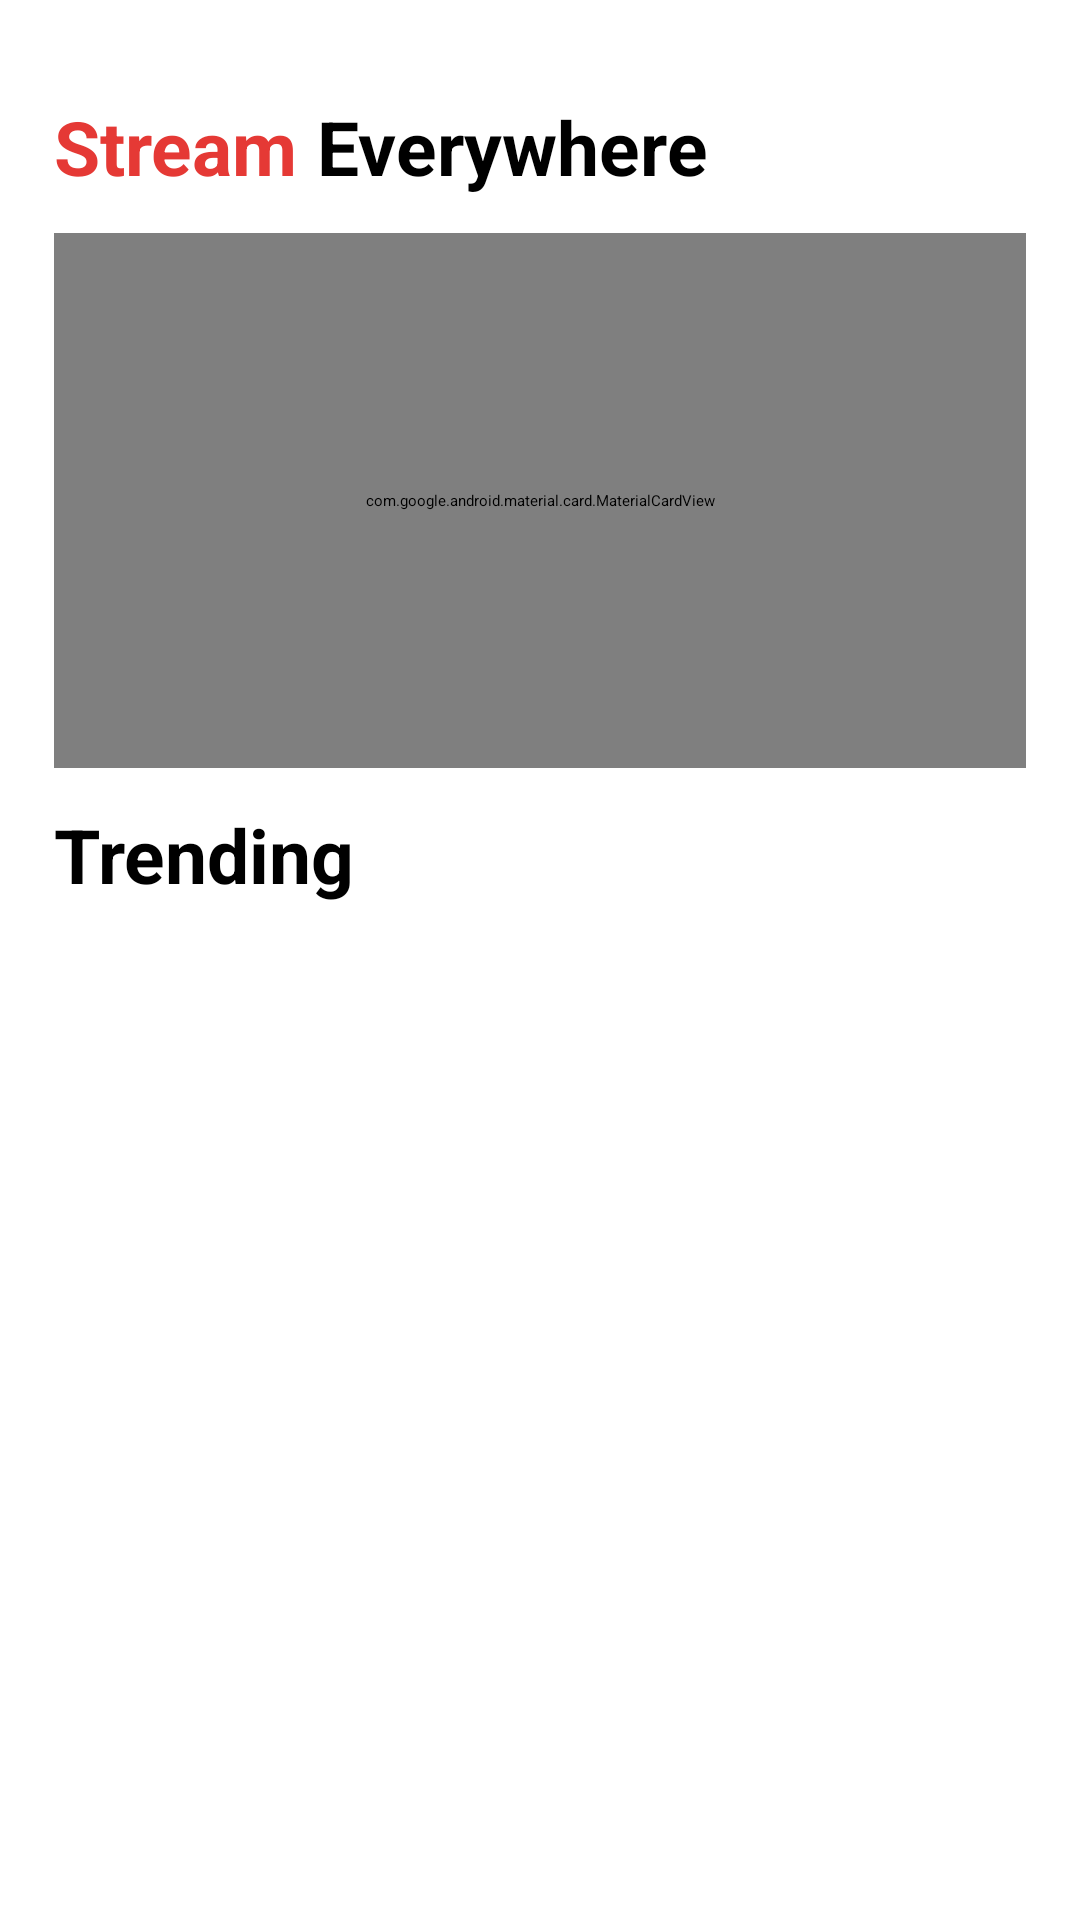

Write the Android layout XML for this screen, with the resource values it uses.
<!-- AndroidManifest.xml: application theme Theme.App.Starting -->
<!-- res/layout/fragment_home.xml -->
<?xml version="1.0" encoding="utf-8"?>
<androidx.constraintlayout.widget.ConstraintLayout xmlns:android="http://schemas.android.com/apk/res/android"
    xmlns:tools="http://schemas.android.com/tools"
    android:layout_width="match_parent"
    android:layout_height="match_parent"
    xmlns:app="http://schemas.android.com/apk/res-auto"
    tools:context=".ui.fragment.HomeFragment">

    <androidx.constraintlayout.widget.Guideline
        android:id="@+id/guidelineTop"
        android:layout_width="wrap_content"
        android:layout_height="wrap_content"
        android:orientation="horizontal"
        app:layout_constraintGuide_percent=".05"
        />

    <androidx.constraintlayout.widget.Guideline
        android:id="@+id/guidelineStart"
        android:layout_width="wrap_content"
        android:layout_height="wrap_content"
        app:layout_constraintGuide_percent=".05"
        android:orientation="vertical"
        />

    <androidx.constraintlayout.widget.Guideline
        android:id="@+id/guidelineEnd"
        android:layout_width="wrap_content"
        android:layout_height="wrap_content"
        android:orientation="vertical"
        app:layout_constraintGuide_percent="0.95" />

    <androidx.constraintlayout.widget.Guideline
        android:id="@+id/guidelineDivider"
        android:layout_width="wrap_content"
        android:layout_height="wrap_content"
        android:orientation="horizontal"
        app:layout_constraintGuide_percent=".40"
        />

    <com.google.android.material.textview.MaterialTextView
        android:id="@+id/tvStream"
        android:layout_width="wrap_content"
        android:layout_height="wrap_content"
        android:text="@string/stream"
        android:textColor="@color/orange_700"
        android:textSize="25sp"
        android:textStyle="bold"
        app:layout_constraintStart_toEndOf="@id/guidelineStart"
        app:layout_constraintTop_toBottomOf="@id/guidelineTop" />

    <com.google.android.material.textview.MaterialTextView
        android:id="@+id/tvEveryWhere"
        android:layout_width="wrap_content"
        android:layout_height="wrap_content"
        android:text="@string/everywhere"
        android:textSize="25sp"
        android:textStyle="bold"
        app:layout_constraintStart_toEndOf="@id/tvStream"
        app:layout_constraintTop_toBottomOf="@id/guidelineTop" />

    <com.google.android.material.card.MaterialCardView
        android:id="@+id/cvContinueWatching"
        android:layout_width="0dp"
        android:layout_height="0dp"
        app:cardCornerRadius="24dp"
        app:cardElevation="0dp"
        android:layout_marginTop="12dp"
        app:layout_constraintBottom_toTopOf="@+id/guidelineDivider"
        app:layout_constraintEnd_toStartOf="@+id/guidelineEnd"
        app:layout_constraintStart_toStartOf="@+id/guidelineStart"
        app:layout_constraintTop_toBottomOf="@+id/tvStream">
        <androidx.constraintlayout.widget.ConstraintLayout
            android:layout_width="match_parent"
            android:layout_height="match_parent">
            <ImageView
                android:layout_width="match_parent"
                android:layout_height="match_parent"
                android:src="@drawable/daniel_sturben"
                android:scaleType="centerCrop"
                android:adjustViewBounds="true"
                />

            <com.google.android.material.card.MaterialCardView
                android:layout_width="wrap_content"
                android:layout_height="wrap_content"
                app:layout_constraintBottom_toBottomOf="parent"
                app:layout_constraintStart_toStartOf="parent"
                android:layout_marginStart="8dp"
                android:layout_marginBottom="8dp"
                app:cardBackgroundColor="#90FFFFFF"
                app:cardCornerRadius="16dp"
                app:contentPadding="8dp"
                >
                <androidx.constraintlayout.widget.ConstraintLayout
                    android:layout_width="match_parent"
                    android:layout_height="match_parent">

                    <ImageButton
                        android:id="@+id/btnPlay"
                        android:layout_width="32dp"
                        android:layout_height="32dp"
                        app:tint="@color/black"
                        android:scaleType="fitXY"
                        app:layout_constraintTop_toTopOf="parent"
                        app:layout_constraintStart_toStartOf="parent"
                        android:background="@android:color/transparent"
                        android:src="@drawable/ic_baseline_play_circle_filled_24"
                        app:layout_constraintBottom_toBottomOf="parent"
                        />

                    <com.google.android.material.textview.MaterialTextView
                        android:id="@+id/tvContinueWatching"
                        android:layout_width="wrap_content"
                        android:layout_height="wrap_content"
                        android:text="@string/continue_watching"
                        android:textColor="@color/black"
                        app:layout_constraintEnd_toEndOf="parent"
                        app:layout_constraintStart_toEndOf="@id/btnPlay"
                        app:layout_constraintBottom_toTopOf="@id/tvMovieName"
                        app:layout_constraintTop_toTopOf="parent" />

                    <com.google.android.material.textview.MaterialTextView
                        android:id="@+id/tvMovieName"
                        android:layout_width="wrap_content"
                        android:layout_height="wrap_content"
                        android:text="@string/ready_player_one"
                        android:textStyle="bold"
                        android:textColor="@color/black"
                        style="@style/TextAppearance.AppCompat.Title"
                        android:textSize="15sp"
                        app:layout_constraintStart_toEndOf="@id/btnPlay"
                        app:layout_constraintTop_toBottomOf="@+id/tvContinueWatching"
                        app:layout_constraintBottom_toBottomOf="parent"
                        />

                </androidx.constraintlayout.widget.ConstraintLayout>

            </com.google.android.material.card.MaterialCardView>

        </androidx.constraintlayout.widget.ConstraintLayout>

    </com.google.android.material.card.MaterialCardView>

    <com.google.android.material.textview.MaterialTextView
        android:id="@+id/tvTrending"
        android:layout_width="wrap_content"
        android:layout_height="wrap_content"
        android:text="Trending"
        android:textSize="25sp"
        android:textStyle="bold"
        android:layout_marginTop="12dp"
        android:layout_marginBottom="12dp"
        app:layout_constraintStart_toEndOf="@id/guidelineStart"
        app:layout_constraintTop_toBottomOf="@id/cvContinueWatching"/>

    <androidx.recyclerview.widget.RecyclerView
        android:id="@+id/rvTrending"
        android:layout_width="0dp"
        android:layout_height="0dp"
        app:layout_constraintBottom_toBottomOf="parent"
        app:layout_constraintEnd_toEndOf="parent"
        app:layout_constraintEnd_toStartOf="@id/guidelineEnd"
        app:layout_constraintStart_toEndOf="@id/guidelineStart"
        app:layout_constraintTop_toBottomOf="@id/tvTrending"
        app:layoutManager="androidx.recyclerview.widget.LinearLayoutManager"
        tools:listitem="@layout/layout_trending"
        android:orientation="horizontal"
        tools:itemCount="5"
        />

</androidx.constraintlayout.widget.ConstraintLayout>
<!-- res/layout/layout_trending.xml (included above) -->
<?xml version="1.0" encoding="utf-8"?>
<com.google.android.material.card.MaterialCardView xmlns:android="http://schemas.android.com/apk/res/android"
    android:layout_width="300dp"
    android:layout_height="match_parent"
    xmlns:app="http://schemas.android.com/apk/res-auto"
    app:cardCornerRadius="24dp"
    android:layout_margin="12dp"
    android:clickable="true"
    android:focusable="true"
    app:rippleColor="@color/white"
    >

    <androidx.constraintlayout.widget.ConstraintLayout
        android:layout_width="match_parent"
        android:layout_height="match_parent">
        <ImageView
            android:id="@+id/ivTrending"
            android:layout_width="match_parent"
            android:layout_height="match_parent"
            android:src="@drawable/starwars"
            android:scaleType="centerCrop"
            />
        <com.google.android.material.card.MaterialCardView
            android:layout_width="0dp"
            android:layout_height="wrap_content"
            app:layout_constraintEnd_toEndOf="parent"
            app:layout_constraintBottom_toBottomOf="parent"
            app:layout_constraintStart_toStartOf="parent"
           android:layout_margin="12dp"
            app:cardBackgroundColor="#90FFFFFF"
            app:cardCornerRadius="16dp"
            app:contentPadding="12dp"
            >
            <androidx.constraintlayout.widget.ConstraintLayout
                android:layout_width="match_parent"
                android:layout_height="match_parent">


                <com.google.android.material.textview.MaterialTextView
                    android:id="@+id/tvMovieName"
                    android:layout_width="wrap_content"
                    android:layout_height="wrap_content"
                    android:text="Star wars: The last Jedi"
                    android:textStyle="bold"
                    style="@style/TextAppearance.AppCompat.Title"
                    android:textSize="15sp"
                    app:layout_constraintTop_toTopOf="parent"
                    app:layout_constraintStart_toStartOf="parent"
                    />

            </androidx.constraintlayout.widget.ConstraintLayout>

        </com.google.android.material.card.MaterialCardView>

        <com.google.android.material.card.MaterialCardView
            android:layout_width="wrap_content"
            android:layout_height="wrap_content"
            app:layout_constraintTop_toTopOf="parent"
            app:layout_constraintEnd_toEndOf="parent"
            android:layout_margin="12dp"
            app:cardBackgroundColor="#90FFFFFF"
            app:cardCornerRadius="16dp"
            app:contentPadding="8dp"
            >
            <androidx.constraintlayout.widget.ConstraintLayout
                android:layout_width="match_parent"
                android:layout_height="match_parent">

                <ImageButton
                    android:id="@+id/btnPlay"
                    android:layout_width="32dp"
                    android:layout_height="32dp"
                    android:scaleType="fitXY"
                    app:layout_constraintTop_toTopOf="parent"
                    app:layout_constraintStart_toStartOf="parent"
                    android:background="@android:color/transparent"
                    android:src="@drawable/ic_round_star_24"
                    app:layout_constraintBottom_toBottomOf="parent"
                    />

                <com.google.android.material.textview.MaterialTextView
                    android:id="@+id/tvMovieRating"
                    android:layout_width="wrap_content"
                    android:layout_height="wrap_content"
                    android:text="7.0"
                    android:layout_marginStart="8dp"
                    android:layout_marginEnd="8dp"
                    android:textStyle="bold"
                    android:textColor="@color/black"
                    app:layout_constraintEnd_toEndOf="parent"
                    app:layout_constraintBottom_toBottomOf="parent"
                    app:layout_constraintStart_toEndOf="@id/btnPlay"
                    app:layout_constraintTop_toTopOf="parent" />

            </androidx.constraintlayout.widget.ConstraintLayout>

        </com.google.android.material.card.MaterialCardView>

    </androidx.constraintlayout.widget.ConstraintLayout>
</com.google.android.material.card.MaterialCardView>
<!-- resources referenced by this layout -->
<resources>
  <color name="black">#FF000000</color>
  <color name="orange_700">#E53935</color>
  <color name="white">#FFFFFFFF</color>
  <!-- drawable ic_round_star_24 (drawable) -->
  <vector android:height="24dp" android:tint="#EECAB2"
      android:viewportHeight="24" android:viewportWidth="24"
      android:width="24dp" xmlns:android="http://schemas.android.com/apk/res/android">
      <path android:fillColor="@android:color/white" android:pathData="M12,17.27l4.15,2.51c0.76,0.46 1.69,-0.22 1.49,-1.08l-1.1,-4.72l3.67,-3.18c0.67,-0.58 0.31,-1.68 -0.57,-1.75l-4.83,-0.41l-1.89,-4.46c-0.34,-0.81 -1.5,-0.81 -1.84,0L9.19,8.63L4.36,9.04c-0.88,0.07 -1.24,1.17 -0.57,1.75l3.67,3.18l-1.1,4.72c-0.2,0.86 0.73,1.54 1.49,1.08L12,17.27z"/>
  </vector>
  <string name="continue_watching">Continue Watching</string>
  <string name="everywhere">\u00A0Everywhere</string>
  <string name="ready_player_one">Ready player One</string>
  <string name="stream">Stream</string>
  <style name="Theme.App.Starting" parent="Theme.SplashScreen">
          <item name="windowSplashScreenBackground">@color/white</item>
          <item name="windowSplashScreenAnimatedIcon">@drawable/ic_splash_foreground</item>
          <item name="windowSplashScreenAnimationDuration">200</item>  # Required for
          <item name="postSplashScreenTheme">@style/Theme.Sinema</item>  # Required.
          <item name="android:windowLightStatusBar" tools:targetApi="m">false</item>
  
      </style>
  <style name="Theme.Sinema" parent="Theme.MaterialComponents.DayNight.NoActionBar">
          
          <item name="colorPrimary">@color/purple_500</item>
          <item name="colorPrimaryVariant">@color/purple_700</item>
          <item name="colorOnPrimary">@color/white</item>
          
          <item name="colorSecondary">@color/teal_200</item>
          <item name="colorSecondaryVariant">@color/teal_700</item>
          <item name="colorOnSecondary">@color/black</item>
          
          <item name="android:statusBarColor" tools:targetApi="l">?attr/colorPrimaryVariant</item>
          
      </style>
  <color name="purple_500">#FF6200EE</color>
  <color name="purple_700">#FF3700B3</color>
  <color name="teal_200">#FF03DAC5</color>
  <color name="teal_700">#FF018786</color>
</resources>
